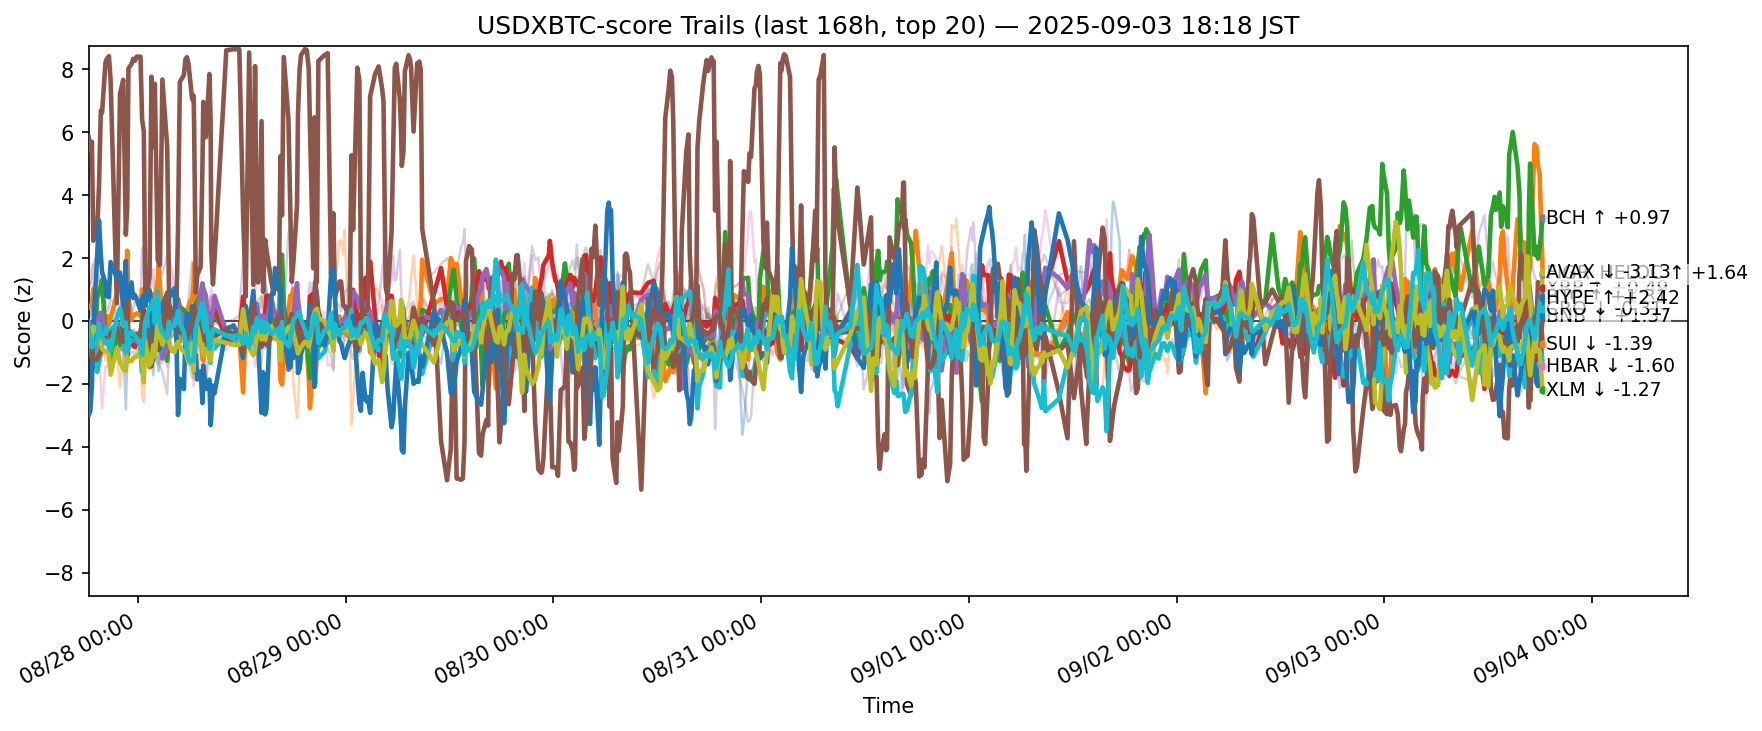

Data behind this chart, as committed beside it:
ts, side, symbol, score
2025-08-27 09:19:28.530681+00:00, usdxbtc, ADA, 0.02066
2025-08-27 09:19:28.530681+00:00, usdxbtc, AVAX, 0.4142
2025-08-27 09:19:28.530681+00:00, usdxbtc, BCH, -0.7626
2025-08-27 09:19:28.530681+00:00, usdxbtc, BNB, -0.7393
2025-08-27 09:19:28.530681+00:00, usdxbtc, BTC, -0.8136
2025-08-27 09:19:28.530681+00:00, usdxbtc, CRO, 5.833
2025-08-27 09:19:28.530681+00:00, usdxbtc, DOGE, 0.0637
2025-08-27 09:19:28.530681+00:00, usdxbtc, ETH, 0.4845
2025-08-27 09:19:28.530681+00:00, usdxbtc, HBAR, -0.02405
2025-08-27 09:19:28.530681+00:00, usdxbtc, HYPE, -2.995
2025-08-27 09:19:28.530681+00:00, usdxbtc, LINK, 1.044
2025-08-27 09:19:28.530681+00:00, usdxbtc, LTC, -0.9074
2025-08-27 09:19:28.530681+00:00, usdxbtc, SHIB, -0.2223
2025-08-27 09:19:28.530681+00:00, usdxbtc, SOL, 1.079
2025-08-27 09:19:28.530681+00:00, usdxbtc, SUI, -0.3696
2025-08-27 09:19:28.530681+00:00, usdxbtc, TON, -0.5792
2025-08-27 09:19:28.530681+00:00, usdxbtc, TRX, -0.9227
2025-08-27 09:19:28.530681+00:00, usdxbtc, UNI, -0.07317
2025-08-27 09:19:28.530681+00:00, usdxbtc, XLM, -0.7621
2025-08-27 09:19:28.530681+00:00, usdxbtc, XRP, -0.3306
2025-08-27 09:30:23.001049+00:00, usdxbtc, ADA, 0.4157
2025-08-27 09:30:23.001049+00:00, usdxbtc, AVAX, 0.4434
2025-08-27 09:30:23.001049+00:00, usdxbtc, BCH, -0.9868
2025-08-27 09:30:23.001049+00:00, usdxbtc, BNB, -0.8092
2025-08-27 09:30:23.001049+00:00, usdxbtc, BTC, -0.921
2025-08-27 09:30:23.001049+00:00, usdxbtc, CRO, 5.427
2025-08-27 09:30:23.001049+00:00, usdxbtc, DOGE, 0.202
2025-08-27 09:30:23.001049+00:00, usdxbtc, ETH, 0.5393
2025-08-27 09:30:23.001049+00:00, usdxbtc, HBAR, -0.1616
2025-08-27 09:30:23.001049+00:00, usdxbtc, HYPE, -2.853
2025-08-27 09:30:23.001049+00:00, usdxbtc, LINK, 1.303
2025-08-27 09:30:23.001049+00:00, usdxbtc, LTC, -0.6757
2025-08-27 09:30:23.001049+00:00, usdxbtc, SHIB, -0.1871
2025-08-27 09:30:23.001049+00:00, usdxbtc, SOL, 1.168
2025-08-27 09:30:23.001049+00:00, usdxbtc, SUI, -0.6296
2025-08-27 09:30:23.001049+00:00, usdxbtc, TON, -0.8209
2025-08-27 09:30:23.001049+00:00, usdxbtc, TRX, -0.8871
2025-08-27 09:30:23.001049+00:00, usdxbtc, UNI, -0.03842
2025-08-27 09:30:23.001049+00:00, usdxbtc, XLM, -0.7008
2025-08-27 09:30:23.001049+00:00, usdxbtc, XRP, -0.4709
2025-08-27 09:41:06.894603+00:00, usdxbtc, ADA, 0.2061
2025-08-27 09:41:06.894603+00:00, usdxbtc, AVAX, 0.5668
2025-08-27 09:41:06.894603+00:00, usdxbtc, BCH, -1.19
2025-08-27 09:41:06.894603+00:00, usdxbtc, BNB, -0.6118
2025-08-27 09:41:06.894603+00:00, usdxbtc, BTC, -0.9656
2025-08-27 09:41:06.894603+00:00, usdxbtc, CRO, 5.696
2025-08-27 09:41:06.894603+00:00, usdxbtc, DOGE, 0.6199
2025-08-27 09:41:06.894603+00:00, usdxbtc, ETH, 0.4118
2025-08-27 09:41:06.894603+00:00, usdxbtc, HBAR, -0.9176
2025-08-27 09:41:06.894603+00:00, usdxbtc, HYPE, -2.055
2025-08-27 09:41:06.894603+00:00, usdxbtc, LINK, 1.74
2025-08-27 09:41:06.894603+00:00, usdxbtc, LTC, -0.4068
2025-08-27 09:41:06.894603+00:00, usdxbtc, SHIB, -0.3047
2025-08-27 09:41:06.894603+00:00, usdxbtc, SOL, 1.306
2025-08-27 09:41:06.894603+00:00, usdxbtc, SUI, -0.8867
2025-08-27 09:41:06.894603+00:00, usdxbtc, TON, -1.31
2025-08-27 09:41:06.894603+00:00, usdxbtc, TRX, -1.163
2025-08-27 09:41:06.894603+00:00, usdxbtc, UNI, -0.01143
2025-08-27 09:41:06.894603+00:00, usdxbtc, XLM, -0.4964
2025-08-27 09:41:06.894603+00:00, usdxbtc, XRP, -0.8382
... 12,400 more rows
